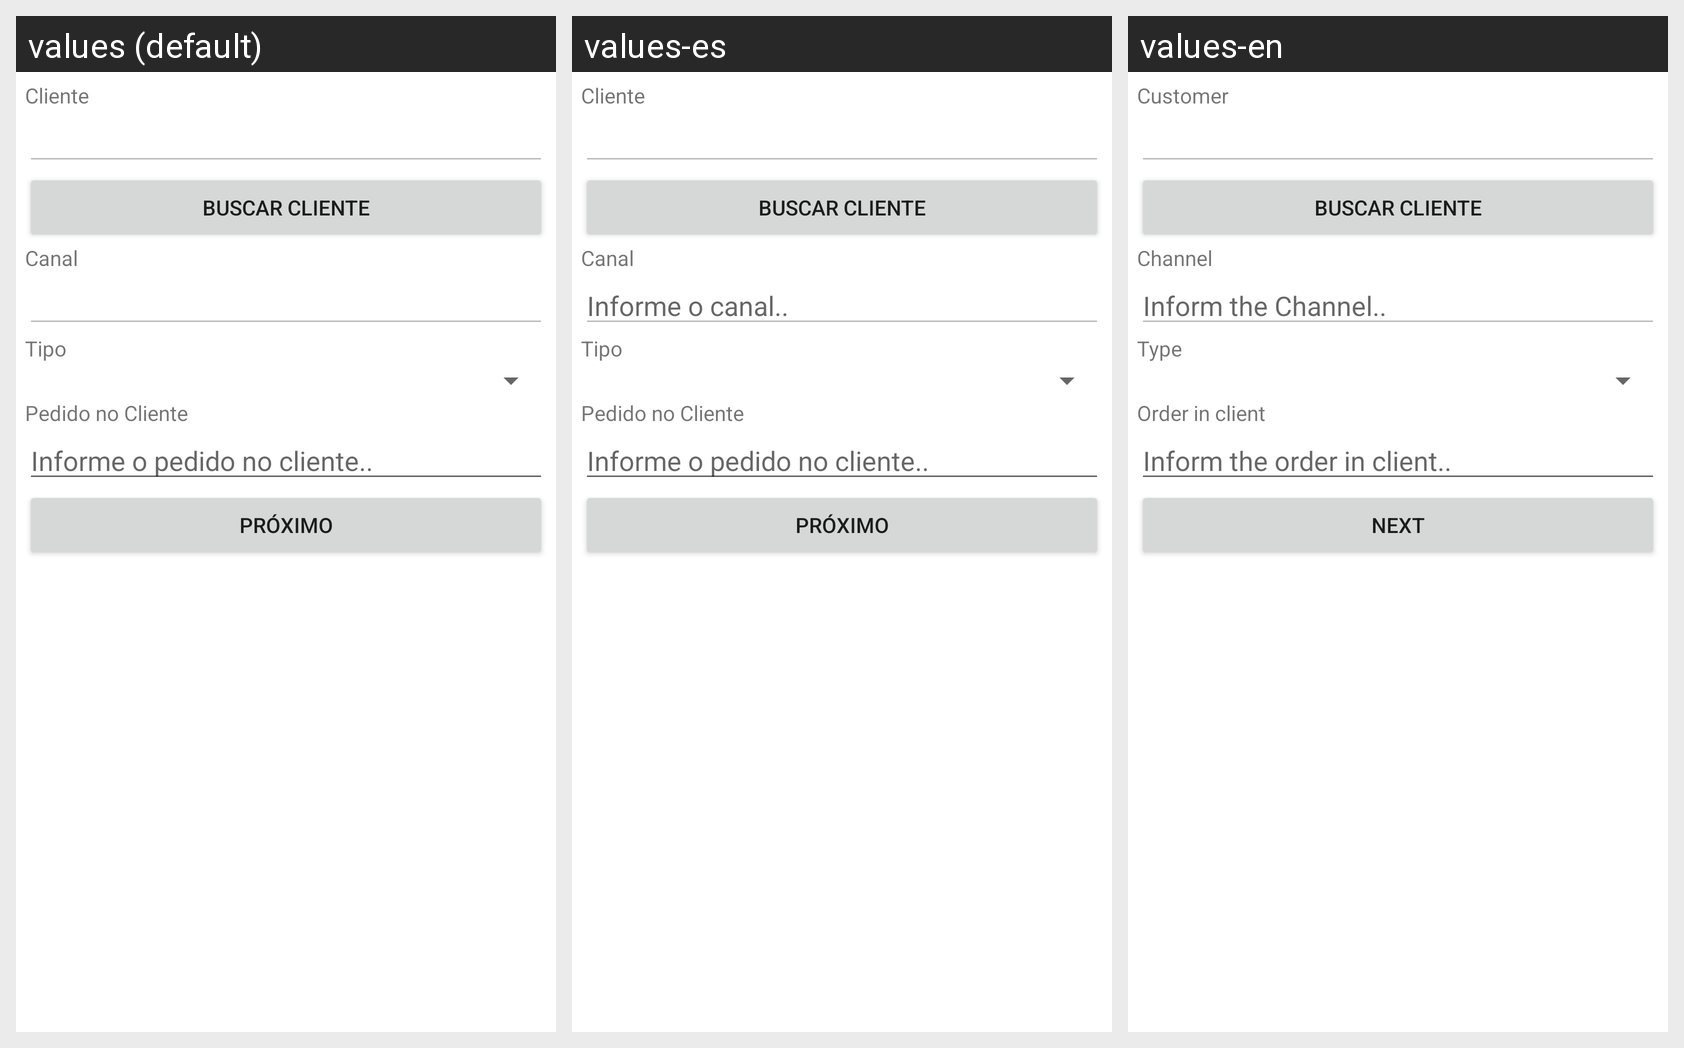

The Android screen above is rendered under several locales of the same app. Produce the string resources it draws, with the default and per-locale values.
Android screen res/layout/activity_pedido_novo.xml rendered under 3 locales, left to right: values (default), values-es, values-en. Device: Nexus 5 (rendered at 1080×1920; each locale shown at half size, 540×960, under a caption strip naming it); theme Theme.MaterialComponents.DayNight.NoActionBar.
Strings drawn on this screen, with the default value and each locale's value (text and hints the layout hard-codes, and strings that could not be matched under every locale, appear in the picture but are not listed):

pedido_lbl_cliente
  values: Cliente
  values-es: Cliente
  values-en: Customer

pedido_lbl_canal
  values: Canal
  values-es: Canal
  values-en: Channel

pedido_lbl_tipo
  values: Tipo
  values-es: Tipo
  values-en: Type

pedido_lbl_pedidocliente
  values: Pedido no Cliente
  values-es: Pedido no Cliente
  values-en: Order in client

pedido_lbl_pedidocliente_hint
  values: Informe o pedido no cliente..
  values-es: Informe o pedido no cliente..
  values-en: Inform the order in client..

pedido_lbl_proximo
  values: Próximo
  values-es: Próximo
  values-en: Next
